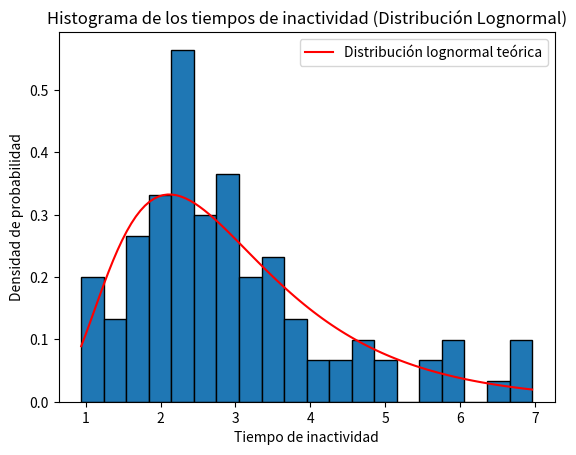

Write Python code to recreate this figure.
import numpy as np
import matplotlib.pyplot as plt
import scipy.stats as stats

# Parámetros de la distribución lognormal
mu = 1.0   # Media de la variable logarítmica
sigma = 0.5  # Desviación estándar de la variable logarítmica
n = 100  # Número de variables aleatorias a generar

# Generar n números aleatorios U ~ Uniform(0, 1)
U = np.random.uniform(0, 1, n)

# Transformada inversa para generar tiempos de inactividad lognormales
Z = mu + sigma * stats.norm.ppf(U)
T = np.exp(Z)  # Tiempos generados

# Mostrar los resultados
print("Tiempos de inactividad generados:", T)

# Graficar histograma de los tiempos de inactividad generados
plt.hist(T, bins=20, edgecolor='black', density=True)

# Graficar la función teórica de densidad de la distribución lognormal
x = np.linspace(min(T), max(T), 100)
pdf = stats.lognorm.pdf(x, sigma, scale=np.exp(mu))
plt.plot(x, pdf, 'r', label='Distribución lognormal teórica')

plt.title("Histograma de los tiempos de inactividad (Distribución Lognormal)")
plt.xlabel("Tiempo de inactividad")
plt.ylabel("Densidad de probabilidad")
plt.legend()
plt.show()